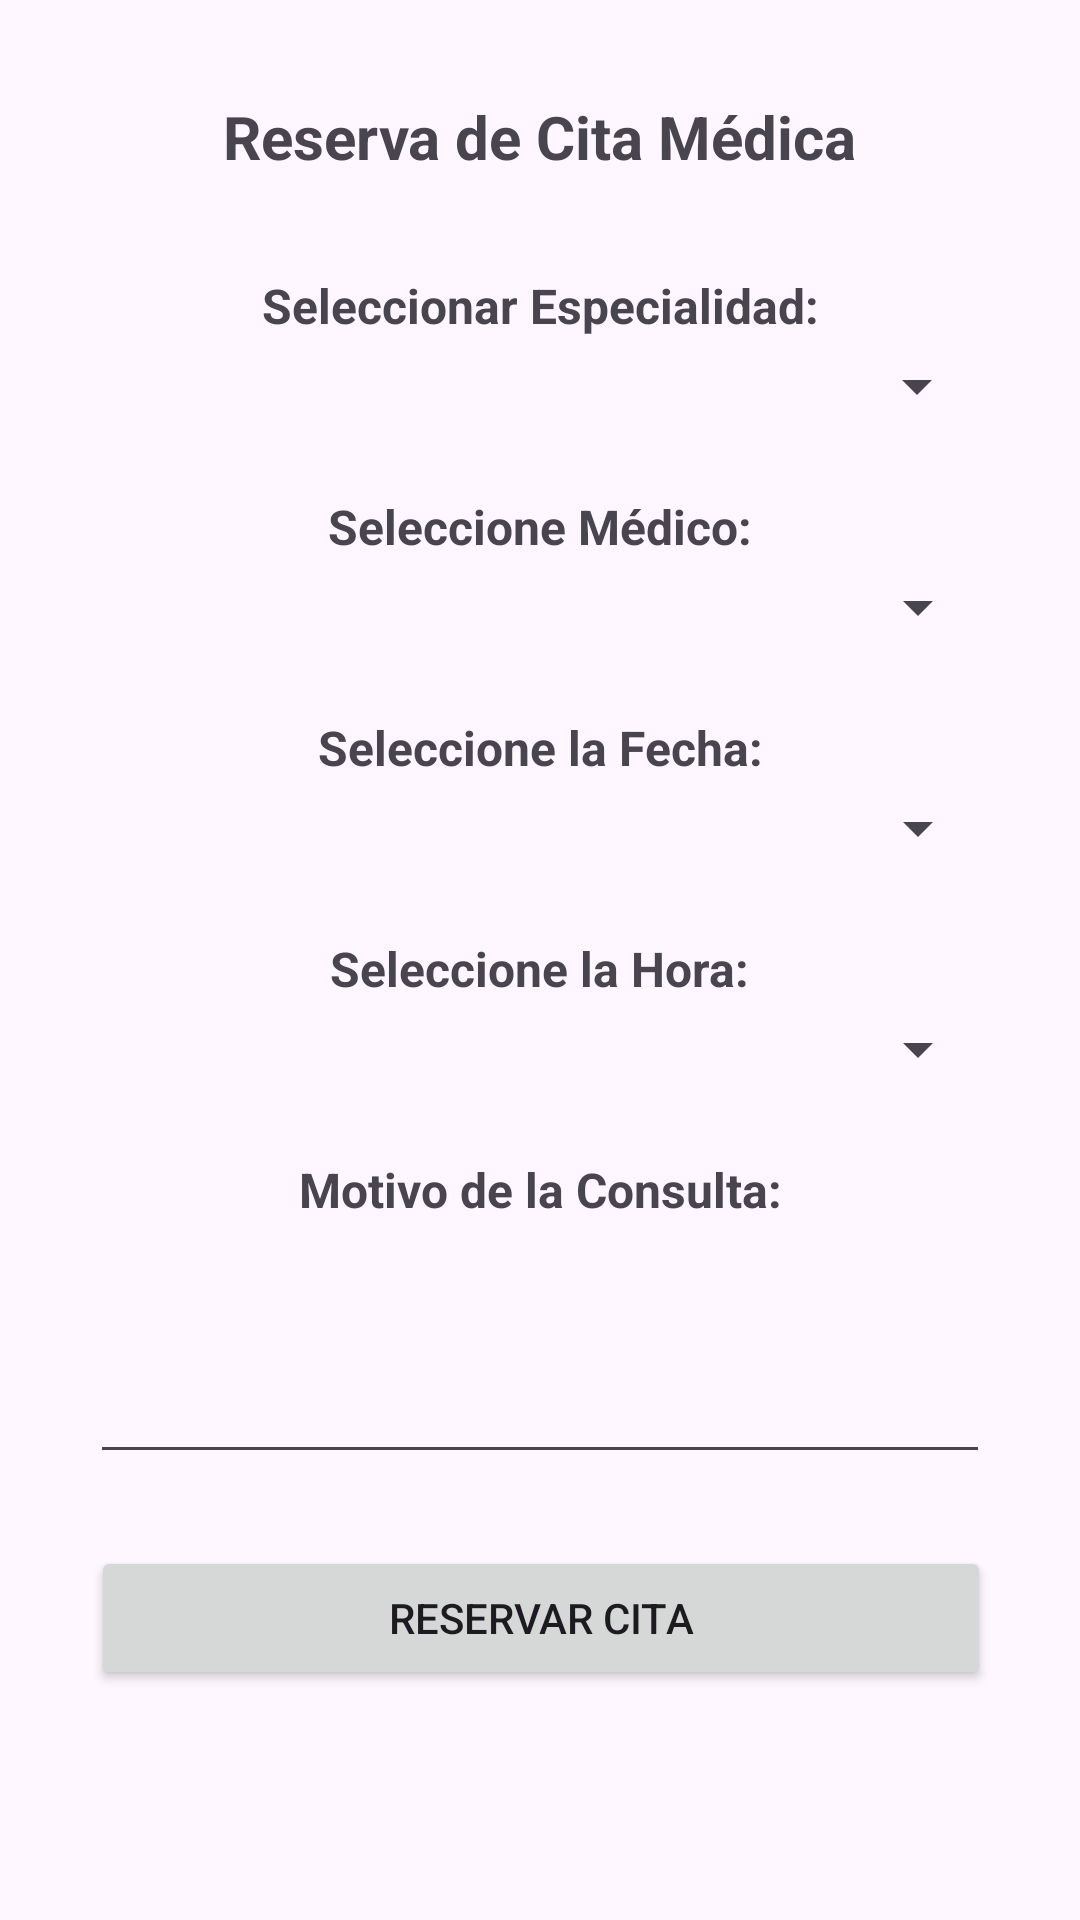

This screen was rendered from an Android layout file. Write that file and the resources it references.
<!-- AndroidManifest.xml: application theme Theme.MiappPosta -->
<!-- res/layout/activity_reserva_cita.xml -->
<?xml version="1.0" encoding="utf-8"?>
<androidx.constraintlayout.widget.ConstraintLayout xmlns:android="http://schemas.android.com/apk/res/android"
    xmlns:app="http://schemas.android.com/apk/res-auto"
    xmlns:tools="http://schemas.android.com/tools"
    android:id="@+id/main"
    android:layout_width="match_parent"
    android:layout_height="match_parent"
    tools:context=".ReservaCitaActivity">

    <TextView
        android:id="@+id/textView2"
        android:layout_width="wrap_content"
        android:layout_height="wrap_content"
        android:layout_marginTop="32dp"
        android:text="Reserva de Cita Médica"
        android:textSize="20sp"
        android:textStyle="bold"
        app:layout_constraintEnd_toEndOf="parent"
        app:layout_constraintStart_toStartOf="parent"
        app:layout_constraintTop_toTopOf="parent" />

    <TextView
        android:id="@+id/textView3"
        android:layout_width="wrap_content"
        android:layout_height="wrap_content"
        android:layout_marginTop="32dp"
        android:text="Seleccionar Especialidad:"
        android:textSize="16sp"
        android:textStyle="bold"
        app:layout_constraintEnd_toEndOf="parent"
        app:layout_constraintStart_toStartOf="parent"
        app:layout_constraintTop_toBottomOf="@+id/textView2" />

    <Spinner
        android:id="@+id/spEspecialidad"
        android:layout_width="300dp"
        android:layout_height="wrap_content"
        android:layout_marginTop="4dp"
        app:layout_constraintEnd_toEndOf="parent"
        app:layout_constraintHorizontal_bias="0.495"
        app:layout_constraintStart_toStartOf="parent"
        app:layout_constraintTop_toBottomOf="@+id/textView3" />

    <TextView
        android:id="@+id/textView9"
        android:layout_width="wrap_content"
        android:layout_height="wrap_content"
        android:layout_marginTop="24dp"
        android:text="Seleccione Médico:"
        android:textSize="16sp"
        android:textStyle="bold"
        app:layout_constraintEnd_toEndOf="parent"
        app:layout_constraintStart_toStartOf="parent"
        app:layout_constraintTop_toBottomOf="@+id/spEspecialidad" />

    <Spinner
        android:id="@+id/spMedico"
        android:layout_width="300dp"
        android:layout_height="wrap_content"
        android:layout_marginTop="4dp"
        app:layout_constraintEnd_toEndOf="parent"
        app:layout_constraintStart_toStartOf="parent"
        app:layout_constraintTop_toBottomOf="@+id/textView9" />

    <TextView
        android:id="@+id/textView10"
        android:layout_width="wrap_content"
        android:layout_height="wrap_content"
        android:layout_marginTop="24dp"
        android:text="Seleccione la Fecha:"
        android:textSize="16sp"
        android:textStyle="bold"
        app:layout_constraintEnd_toEndOf="parent"
        app:layout_constraintStart_toStartOf="parent"
        app:layout_constraintTop_toBottomOf="@+id/spMedico" />

    <Spinner
        android:id="@+id/spFecha"
        android:layout_width="300dp"
        android:layout_height="wrap_content"
        android:layout_marginTop="4dp"
        app:layout_constraintEnd_toEndOf="parent"
        app:layout_constraintStart_toStartOf="parent"
        app:layout_constraintTop_toBottomOf="@+id/textView10" />

    <TextView
        android:id="@+id/textView11"
        android:layout_width="wrap_content"
        android:layout_height="wrap_content"
        android:layout_marginTop="24dp"
        android:text="Seleccione la Hora:"
        android:textSize="16sp"
        android:textStyle="bold"
        app:layout_constraintEnd_toEndOf="parent"
        app:layout_constraintStart_toStartOf="parent"
        app:layout_constraintTop_toBottomOf="@+id/spFecha" />

    <Spinner
        android:id="@+id/spHora"
        android:layout_width="300dp"
        android:layout_height="wrap_content"
        android:layout_marginTop="4dp"
        app:layout_constraintEnd_toEndOf="parent"
        app:layout_constraintStart_toStartOf="parent"
        app:layout_constraintTop_toBottomOf="@+id/textView11" />

    <Button
        android:id="@+id/btnReservarCita"
        android:layout_width="300dp"
        android:layout_height="wrap_content"
        android:layout_marginTop="24dp"
        android:text="Reservar Cita"
        app:layout_constraintEnd_toEndOf="parent"
        app:layout_constraintHorizontal_bias="0.504"
        app:layout_constraintStart_toStartOf="parent"
        app:layout_constraintTop_toBottomOf="@+id/txtMotivoConsulta" />

    <TextView
        android:id="@+id/textView12"
        android:layout_width="wrap_content"
        android:layout_height="wrap_content"
        android:layout_marginTop="24dp"
        android:text="Motivo de la Consulta:"
        android:textSize="16sp"
        android:textStyle="bold"
        app:layout_constraintEnd_toEndOf="parent"
        app:layout_constraintStart_toStartOf="parent"
        app:layout_constraintTop_toBottomOf="@+id/spHora" />

    <EditText
        android:id="@+id/txtMotivoConsulta"
        android:layout_width="300dp"
        android:layout_height="80dp"
        android:layout_marginTop="4dp"
        android:ems="10"
        android:gravity="start|top"
        android:inputType="textMultiLine"
        app:layout_constraintEnd_toEndOf="parent"
        app:layout_constraintStart_toStartOf="parent"
        app:layout_constraintTop_toBottomOf="@+id/textView12" />

</androidx.constraintlayout.widget.ConstraintLayout>
<!-- resources referenced by this layout -->
<resources>
  <style name="Theme.MiappPosta" parent="Base.Theme.MiappPosta" />
  <style name="Base.Theme.MiappPosta" parent="Theme.Material3.DayNight.NoActionBar">
          
          
      </style>
</resources>
